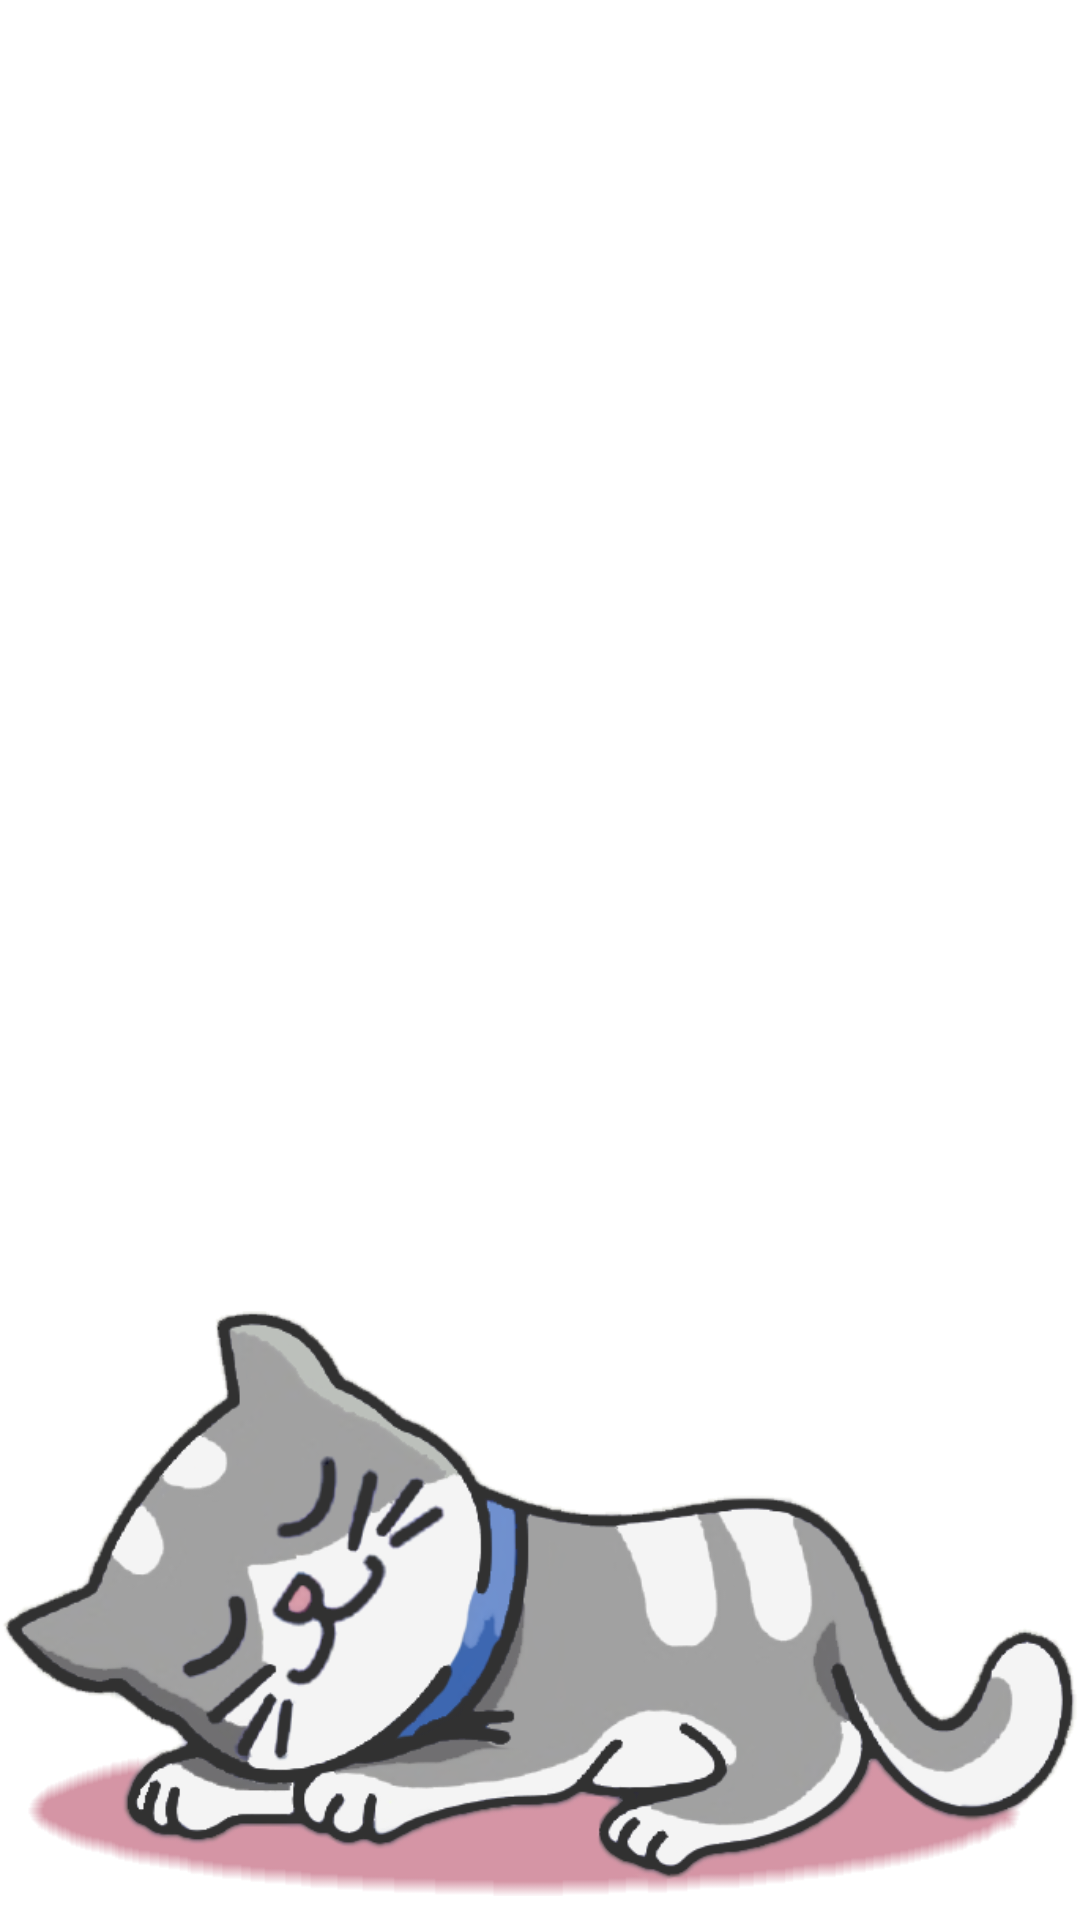

Produce the Android XML layout that renders to this screen, including the resource entries it uses.
<!-- AndroidManifest.xml: application theme Theme.Allinemmo -->
<!-- res/layout/activity_home.xml -->
<?xml version="1.0" encoding="utf-8"?>
<androidx.constraintlayout.widget.ConstraintLayout xmlns:android="http://schemas.android.com/apk/res/android"
    xmlns:app="http://schemas.android.com/apk/res-auto"
    xmlns:tools="http://schemas.android.com/tools"
    android:layout_width="match_parent"
    android:layout_height="match_parent"
    tools:context=".HomeActivity">

    <ImageView
        android:id="@+id/sleep_cat"
        android:layout_width="wrap_content"
        android:layout_height="wrap_content"
        app:layout_constraintBottom_toBottomOf="parent"
        app:layout_constraintEnd_toEndOf="parent"
        app:layout_constraintStart_toStartOf="parent"
        android:scaleType="fitEnd"
        android:layout_marginBottom="8dp"
        app:srcCompat="@drawable/relax_cat_2" />

    <androidx.viewpager2.widget.ViewPager2
        android:id="@+id/pager"
        android:layout_width="match_parent"
        android:layout_height="match_parent"
        android:orientation="vertical"
        app:layout_constraintBottom_toBottomOf="parent"
        app:layout_constraintHorizontal_bias="0.0"
        app:layout_constraintLeft_toLeftOf="parent"
        app:layout_constraintRight_toRightOf="parent"
        app:layout_constraintTop_toTopOf="parent"
        app:layout_constraintVertical_bias="0.0" />

</androidx.constraintlayout.widget.ConstraintLayout>
<!-- resources referenced by this layout -->
<resources>
  <!-- drawable relax_cat_2: png bitmap (drawable, 101914 bytes) -->
  <style name="Theme.Allinemmo" parent="Theme.MaterialComponents.DayNight.DarkActionBar">
          
          <item name="colorPrimary">@color/purple_500</item>
          <item name="colorPrimaryVariant">@color/purple_700</item>
          <item name="colorOnPrimary">@color/white</item>
          
          <item name="colorSecondary">@color/teal_200</item>
          <item name="colorSecondaryVariant">@color/teal_700</item>
          <item name="colorOnSecondary">@color/black</item>
          
          <item name="android:statusBarColor">?attr/colorPrimaryVariant</item>
          
      </style>
  <color name="purple_500">#FF6200EE</color>
  <color name="purple_700">#FF3700B3</color>
  <color name="white">#FFFFFFFF</color>
  <color name="teal_200">#FF03DAC5</color>
  <color name="teal_700">#FF018786</color>
  <color name="black">#FF000000</color>
</resources>
